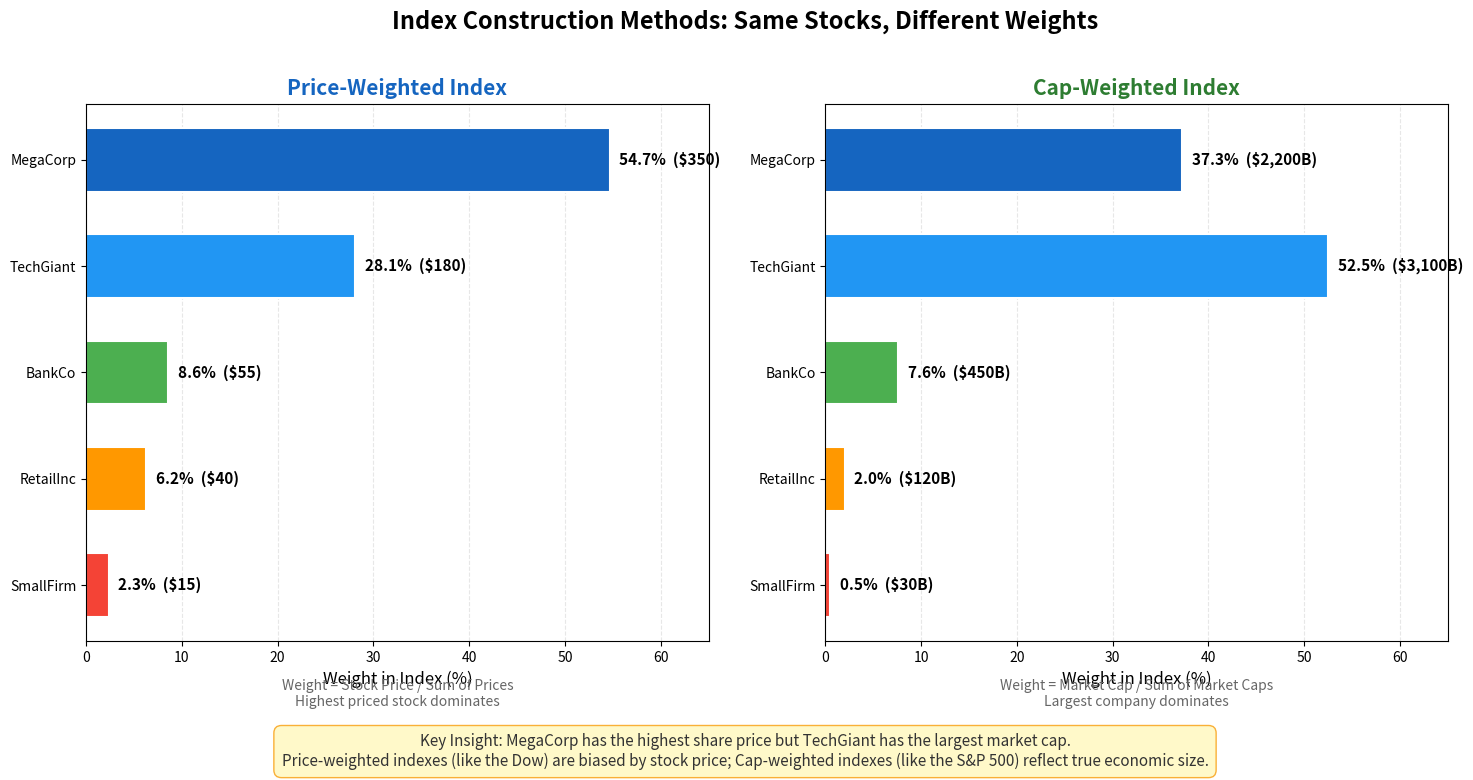

Recreate this plot in Python. (Note: this script raises an exception after producing the figure.)
"""
Week 09: Index Construction - Price-Weighted vs Cap-Weighted
==============================================================
Side-by-side bar charts comparing how the same 5 stocks receive different
weights in a price-weighted index vs. a capitalization-weighted index.
Demonstrates why index methodology matters.

Output: week09_index_construction.png
"""

import matplotlib.pyplot as plt
import numpy as np

# --- Sample stock data ---
stocks = ["MegaCorp", "TechGiant", "BankCo", "RetailInc", "SmallFirm"]

# Stock prices (price-weighted indexing uses share price)
prices = np.array([350, 180, 55, 40, 15])

# Market capitalizations in billions (cap-weighted uses total market value)
market_caps = np.array([2200, 3100, 450, 120, 30])

# --- Calculate weights ---
# Price-weighted: weight = price / sum(prices)
price_weights = prices / prices.sum() * 100

# Cap-weighted: weight = market_cap / sum(market_caps)
cap_weights = market_caps / market_caps.sum() * 100

# --- Create figure with side-by-side subplots ---
fig, (ax1, ax2) = plt.subplots(1, 2, figsize=(15, 7))

# Colors for each stock
colors = ["#1565C0", "#2196F3", "#4CAF50", "#FF9800", "#F44336"]

# --- Left panel: Price-Weighted ---
bars1 = ax1.barh(stocks, price_weights, color=colors, edgecolor="white", linewidth=1.5, height=0.6)
ax1.set_xlabel("Weight in Index (%)", fontsize=12)
ax1.set_title("Price-Weighted Index", fontsize=15, fontweight="bold", color="#1565C0")
ax1.set_xlim(0, 65)
ax1.invert_yaxis()

# Add value labels
for bar, w, p in zip(bars1, price_weights, prices):
    ax1.text(bar.get_width() + 1, bar.get_y() + bar.get_height() / 2,
             f"{w:.1f}%  (${p})", va="center", fontsize=11, fontweight="bold")

# Add subtitle
ax1.text(0.5, -0.12, f"Weight = Stock Price / Sum of Prices\nHighest priced stock dominates",
         transform=ax1.transAxes, ha="center", fontsize=10, color="#666", style="italic")

ax1.grid(axis="x", alpha=0.3, linestyle="--")
ax1.set_axisbelow(True)

# --- Right panel: Cap-Weighted ---
bars2 = ax2.barh(stocks, cap_weights, color=colors, edgecolor="white", linewidth=1.5, height=0.6)
ax2.set_xlabel("Weight in Index (%)", fontsize=12)
ax2.set_title("Cap-Weighted Index", fontsize=15, fontweight="bold", color="#2E7D32")
ax2.set_xlim(0, 65)
ax2.invert_yaxis()

# Add value labels
for bar, w, mc in zip(bars2, cap_weights, market_caps):
    label = f"${mc:,}B" if mc >= 1000 else f"${mc}B"
    ax2.text(bar.get_width() + 1, bar.get_y() + bar.get_height() / 2,
             f"{w:.1f}%  ({label})", va="center", fontsize=11, fontweight="bold")

# Add subtitle
ax2.text(0.5, -0.12, f"Weight = Market Cap / Sum of Market Caps\nLargest company dominates",
         transform=ax2.transAxes, ha="center", fontsize=10, color="#666", style="italic")

ax2.grid(axis="x", alpha=0.3, linestyle="--")
ax2.set_axisbelow(True)

# --- Main title ---
fig.suptitle("Index Construction Methods: Same Stocks, Different Weights",
             fontsize=17, fontweight="bold", y=1.02)

# --- Key insight box ---
fig.text(0.5, -0.06,
         "Key Insight: MegaCorp has the highest share price but TechGiant has the largest market cap.\n"
         "Price-weighted indexes (like the Dow) are biased by stock price; "
         "Cap-weighted indexes (like the S&P 500) reflect true economic size.",
         ha="center", fontsize=11, color="#333",
         bbox=dict(boxstyle="round,pad=0.5", facecolor="#FFF9C4", edgecolor="#F9A825", alpha=0.9))

fig.tight_layout()

# --- Save output ---
output_path = "B:/chanmainvest/tutorial/course/animation/week09_index_construction.png"
fig.savefig(output_path, dpi=150, bbox_inches="tight")
plt.close(fig)
print(f"Saved: {output_path}")
